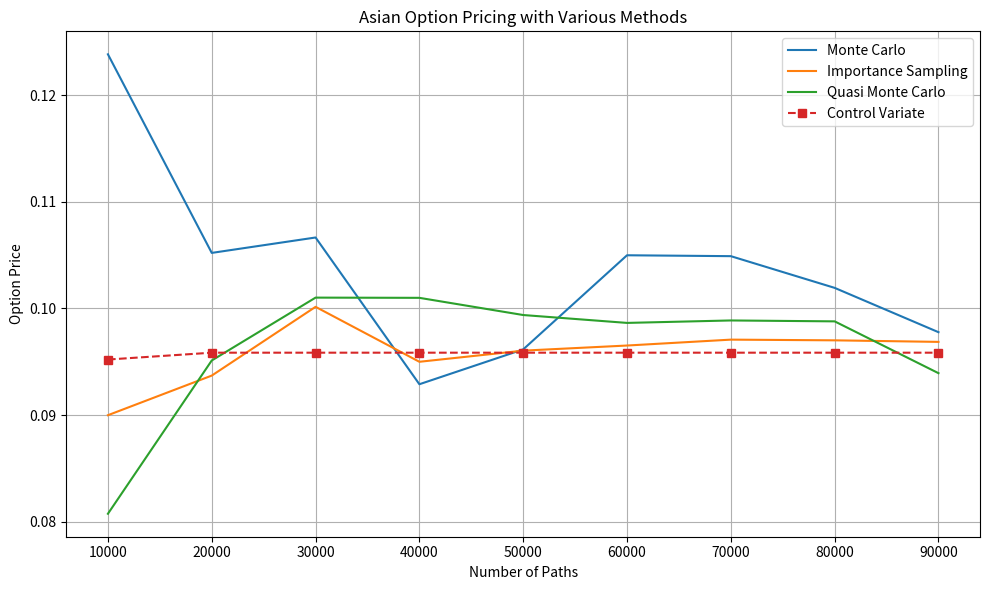

Recreate this plot in Python.
"""
This script compares different Monte Carlo simulation methods for pricing Asian call options.
The methods include Standard Monte Carlo, Importance Sampling, Quasi Monte Carlo, and Control Variate.

Steps:
1. Initialize the parameters for the simulation.
2. Define functions for each pricing method.
3. Perform simulations using each method.
4. Calculate the option prices.
5. Plot the results to compare the pricing methods.

Parameters:
- S0: Initial stock price.
- k: Strike price.
- r: Risk-free interest rate.
- sigma: Volatility of the stock.
- T: Time to maturity in years.
- m: Number of time steps.
- exact_price: Given exact price for comparison.
- n_paths: Number of samples for the simulation.
"""

import numpy as np
import matplotlib.pyplot as plt
from scipy.stats import norm
from scipy.stats import qmc
from scipy.stats import gmean

# Parameters
S0 = 100
k = 130
r = 0.03
sigma = 0.2
T = 1
n_years = 1
m = 52
exact_price = 1.3582800011480647
n_paths = 20000

def monte_carlo_price(n_paths):
    dt = T / m
    Z = np.random.standard_normal((n_paths, m))
    S = np.zeros((n_paths, m + 1))
    S[:, 0] = S0
    for t in range(1, m + 1):
        S[:, t] = S[:, t - 1] * np.exp((r - 0.5 * sigma ** 2) * dt + np.sqrt(dt) * sigma * Z[:, t - 1])

    average_prices_mean = np.mean(S[:, 1:], axis=1)
    average_prices_gmean = gmean(S[:, 1:], axis=1)
    payoffs_monte = np.maximum(average_prices_mean - k, 0)
    payoff_mc = np.exp(-r * T) * np.mean(payoffs_monte)

    return payoff_mc, average_prices_mean, payoffs_monte

def asian_call_importance_sampling(S0, r, sigma, n_years, n_paths, K, m):
    dt = n_years / m
    mu = 5 / m
    Z = np.random.standard_normal((n_paths, m)) + mu
    S = np.zeros((n_paths, m + 1))
    S[:, 0] = S0
    for t in range(1, m + 1):
        S[:, t] = S[:, t - 1] * np.exp((r - 0.5 * sigma ** 2) * dt + sigma * np.sqrt(dt) * Z[:, t - 1])

    average_prices = np.mean(S[:, 1:], axis=1)
    added_drift = np.exp(-mu * (Z) + 0.5 * mu ** 2)
    weights = np.prod(added_drift, axis=1)

    payoff = np.maximum(average_prices - K, 0)
    price_qmc = np.exp(-r * n_years) * np.mean(payoff * weights)

    return price_qmc

def asian_call_price(S0, r, sigma, n_years, n_paths, k, m):
    sampler = qmc.Sobol(d=m, scramble=True)
    sobol_samples = sampler.random(n_paths)
    Z = norm.ppf(sobol_samples)

    dt = n_years / m
    S = np.zeros((n_paths, m + 1))
    S[:, 0] = S0

    for t in range(1, m + 1):
        S[:, t] = S[:, t - 1] * np.exp((r - 0.5 * sigma ** 2) * dt + sigma * np.sqrt(dt) * Z[:, t - 1])

    average_prices = np.mean(S[:, 1:], axis=1)
    payoffs = np.maximum(average_prices - k, 0)
    C = np.exp(-r * n_years) * np.mean(payoffs)

    return C

monte_carlo_results = []
importance_sampling_results = []
quasi_monte_carlo_results = []

path_sizes = range(10000, 100000, 10000)
for n in path_sizes:
    mc_price, avg_prices, payoffs = monte_carlo_price(n)
    is_price = asian_call_importance_sampling(S0, r, sigma, T, n, k, m)
    qmc_price = asian_call_price(S0, r, sigma, T, n, k, m)

    monte_carlo_results.append(mc_price)
    importance_sampling_results.append(is_price)
    quasi_monte_carlo_results.append(qmc_price)

S = np.zeros((n_paths, m + 1))
dt = T / m
times = np.arange(1, m + 1) * dt
S[:, 0] = S0

t_tak = 1 / m * sum(times)
sum_T = sum((2 * i - 1) * times[m - i] for i in range(1, m + 1))
sigma_tak_kvadrat = sigma**2 / (m**2 * t_tak) * sum_T
delta = (0.5 * sigma**2) - (0.5 * sigma_tak_kvadrat)
d_star = (np.log(S0 / k) +
(r - delta + 0.5 * sigma_tak_kvadrat) * t_tak) / (np.sqrt(sigma_tak_kvadrat * t_tak))
d2_star = d_star - np.sqrt(sigma_tak_kvadrat) * np.sqrt(t_tak)
price_gbm = np.exp(-r * (T - t_tak)) * (np.exp(-delta * t_tak) * 100 * norm.cdf(d_star) - np.exp(-r * t_tak) * k * norm.cdf(d2_star))

Z = np.random.standard_normal((n_paths, m))
for n in range(n_paths):
    for t in range(1, m + 1):
        S[n, t] = S[n, t - 1] * np.exp((r - 0.5 * sigma ** 2) * dt + np.sqrt(dt) * sigma * Z[n, t - 1])

average_prices = np.mean(S[:, 1:], axis=1)
payoffs_monte = np.maximum(average_prices - k, 0)
C_mc = np.exp(-r * n_years) * np.mean(payoffs_monte)

average_prices_gmean = gmean(S[:, 1:], axis=1)
payoffs_gmean = np.maximum(average_prices_gmean - k, 0)
C_geo = np.exp(-r * n_years) * np.mean(payoffs_gmean)

cov = np.cov(payoffs_monte, payoffs_gmean)[0, 1]
var_geo = np.var(payoffs_gmean)
b_hat_n = cov / var_geo

adjusted_payoffs = payoffs_monte - b_hat_n * (payoffs_gmean - price_gbm)
C_cv = np.exp(-r * n_years) * np.mean(adjusted_payoffs)

price_data_cv = []

for size in path_sizes:
    payoffs_monte_sample = payoffs_monte[:size]
    payoffs_gmean_sample = payoffs_gmean[:size]
    adjusted_payoffs_sample = payoffs_monte_sample - b_hat_n * (payoffs_gmean_sample - price_gbm)

    C_cv_sample = np.exp(-r * n_years) * np.mean(adjusted_payoffs_sample)
    price_data_cv.append(C_cv_sample)


plt.figure(figsize=(10, 6))
plt.plot(path_sizes, monte_carlo_results, label="Monte Carlo")
plt.plot(path_sizes, importance_sampling_results, label="Importance Sampling")
plt.plot(path_sizes, quasi_monte_carlo_results, label="Quasi Monte Carlo")
plt.plot(path_sizes, price_data_cv, marker='s', linestyle='--', label='Control Variate')
plt.xlabel('Number of Paths')
plt.ylabel('Option Price')
plt.title('Asian Option Pricing with Various Methods')
plt.legend()
plt.grid(True)
plt.tight_layout()
plt.show()